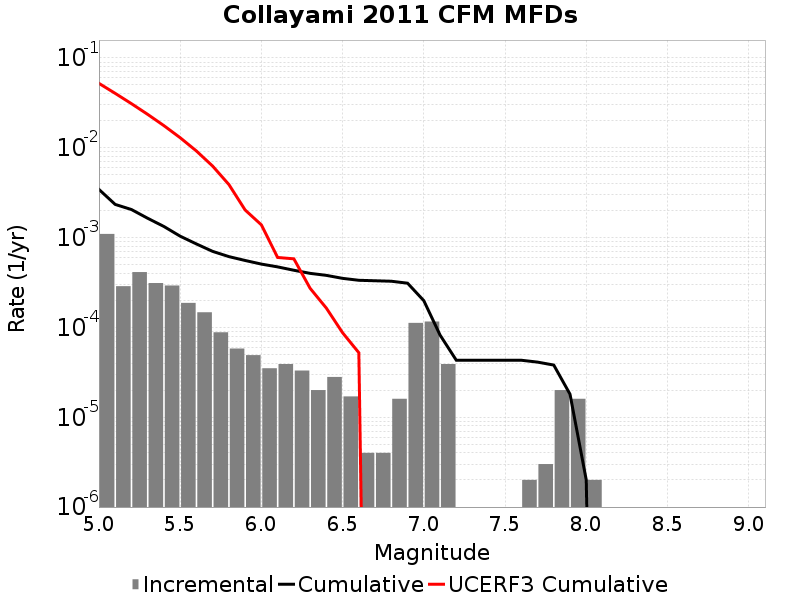

The file beside this chart, header and first rows:
Magnitude, Incremental Rate, Cumulative Rate, UCERF3 Cumulative Rate
5.05, 0.001099, 0.003443, 0.05222
5.15, 2.8786337E-4, 0.002344, 0.04041
5.25, 4.1323938E-4, 0.002056, 0.03103
5.35, 3.1193555E-4, 0.001643, 0.02358
5.45, 2.928784E-4, 0.001331, 0.01766
5.55, 1.8756253E-4, 0.001038, 0.01296
5.65, 1.474422E-4, 8.5055095E-4, 0.009226
5.75, 8.826472E-5, 7.031088E-4, 0.006259
5.85, 5.8174475E-5, 6.1484403E-4, 0.003903
5.95, 4.9147402E-5, 5.5666955E-4, 0.002031
6.05, 3.5105288E-5, 5.0752214E-4, 0.001387
6.15, 3.911732E-5, 4.7241687E-4, 6.014882E-4
6.25, 3.309927E-5, 4.3329954E-4, 5.808784E-4
6.35, 2.0060164E-5, 4.0020028E-4, 2.728969E-4
6.45, 2.808423E-5, 3.8014012E-4, 1.6410455E-4
6.55, 1.705114E-5, 3.5205588E-4, 8.72698E-5
6.65, 4.012033E-6, 3.3500473E-4, 5.2298794E-5
6.75, 4.012033E-6, 3.309927E-4, 0.0
6.85, 1.6048132E-5, 3.269807E-4, 0.0
6.95, 1.1233692E-4, 3.1093255E-4, 0.0
7.05, 1.1634895E-4, 1.9859563E-4, 0.0
7.15, 3.911732E-5, 8.2246675E-5, 0.0
7.25, 0.0, 4.3129352E-5, 0.0
7.35, 0.0, 4.3129352E-5, 0.0
7.45, 0.0, 4.3129352E-5, 0.0
7.55, 0.0, 4.3129352E-5, 0.0
7.65, 2.0060165E-6, 4.3129352E-5, 0.0
7.75, 3.0090246E-6, 4.1123338E-5, 0.0
7.85, 2.0060164E-5, 3.811431E-5, 0.0
7.95, 1.6048132E-5, 1.8054148E-5, 0.0
8.05, 2.0060165E-6, 2.0060165E-6, 0.0
8.15, 0.0, 0.0, 0.0
8.25, 0.0, 0.0, 0.0
8.35, 0.0, 0.0, 0.0
8.45, 0.0, 0.0, 0.0
8.55, 0.0, 0.0, 0.0
8.65, 0.0, 0.0, 0.0
8.75, 0.0, 0.0, 0.0
8.85, 0.0, 0.0, 0.0
8.95, 0.0, 0.0, 0.0
9.05, 0.0, 0.0, 0.0
